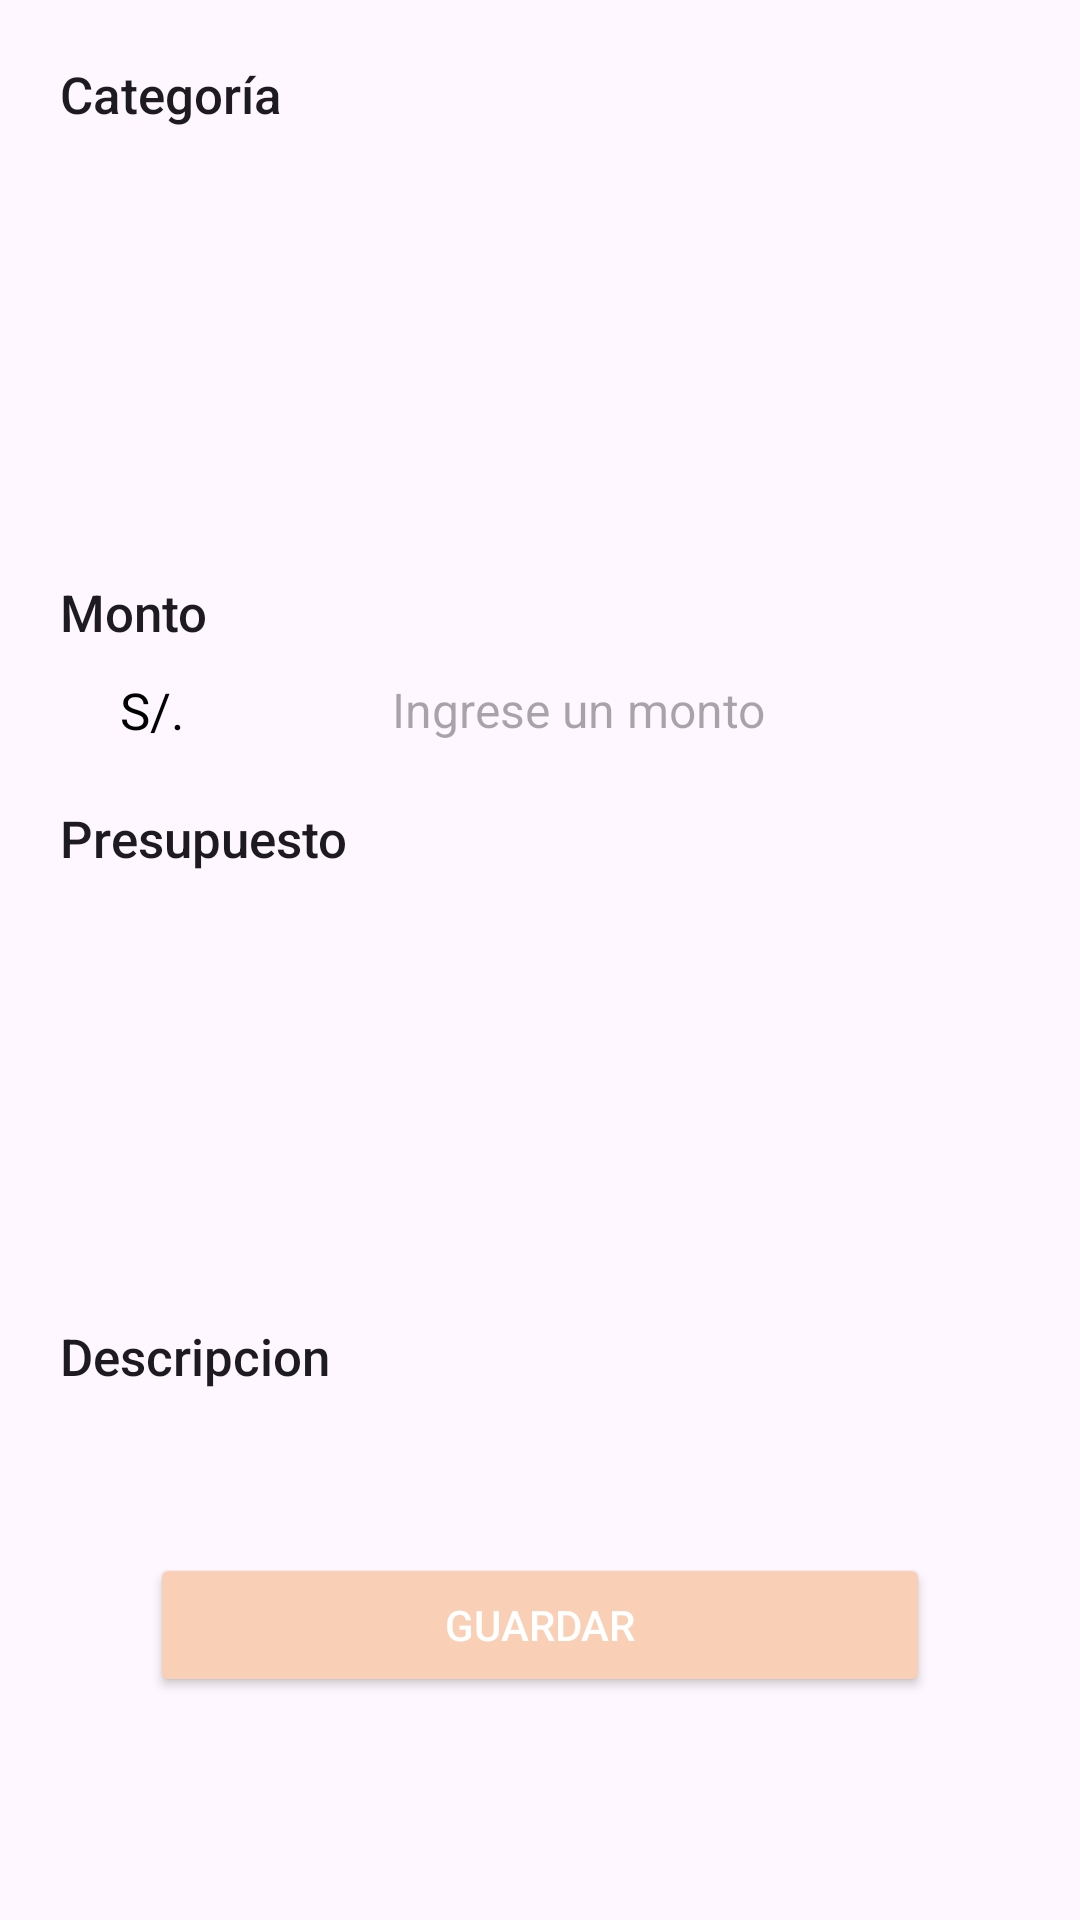

Write the Android layout XML for this screen, with the resource values it uses.
<!-- AndroidManifest.xml: application theme Theme.FinanzasPersonales -->
<!-- res/layout/fragment_sheet_gastos.xml -->
<?xml version="1.0" encoding="utf-8"?>
<androidx.core.widget.NestedScrollView xmlns:android="http://schemas.android.com/apk/res/android"
    xmlns:app="http://schemas.android.com/apk/res-auto"
    xmlns:tools="http://schemas.android.com/tools"
    android:layout_width="match_parent"
    android:layout_height="match_parent"
    android:fillViewport="true"
    tools:context=".Fragments.SheetGastos">

    <LinearLayout
        android:layout_width="match_parent"
        android:layout_height="wrap_content"
        android:orientation="vertical">

        <TextView
            style="@style/TextAppearance.AppCompat.Title"
            android:layout_width="match_parent"
            android:layout_height="wrap_content"
            android:layout_marginStart="20dp"
            android:layout_marginTop="20dp"
            android:text="Categoría"
            android:textSize="17sp" />

        <androidx.recyclerview.widget.RecyclerView
            android:id="@+id/recyclerViewCategoriaGastos"
            android:layout_width="match_parent"
            android:layout_height="130dp"
            android:layout_marginHorizontal="20dp"
            tools:layoutManager="androidx.recyclerview.widget.GridLayoutManager"
            tools:orientation="horizontal" />

        <TextView
            style="@style/TextAppearance.AppCompat.Title"
            android:layout_width="match_parent"
            android:layout_height="wrap_content"
            android:layout_marginStart="20dp"
            android:layout_marginTop="20dp"
            android:text="Monto"
            android:textSize="17sp" />

        <LinearLayout
            android:layout_width="match_parent"
            android:layout_height="wrap_content"
            android:layout_marginHorizontal="40dp"
            android:layout_marginTop="10dp"
            android:gravity="center">

            <TextView
                android:layout_width="wrap_content"
                android:layout_height="wrap_content"
                android:text="S/. "
                android:textSize="17sp" />

            <EditText
                android:id="@+id/etMonto"
                android:layout_width="match_parent"
                android:layout_height="wrap_content"
                android:background="@android:color/transparent"
                android:hint="Ingrese un monto"
                android:imeOptions="actionDone"
                android:inputType="numberDecimal"
                android:textAlignment="center"
                android:textSize="16sp" />
        </LinearLayout>

        <TextView
            style="@style/TextAppearance.AppCompat.Title"
            android:layout_width="match_parent"
            android:layout_height="wrap_content"
            android:layout_marginStart="20dp"
            android:layout_marginTop="20dp"
            android:text="Presupuesto"
            android:textSize="17sp" />

        <androidx.recyclerview.widget.RecyclerView
            android:id="@+id/recyclerViewPresupuestos"
            android:layout_width="match_parent"
            android:layout_height="130dp"
            android:layout_marginHorizontal="20dp"
            tools:layoutManager="androidx.recyclerview.widget.GridLayoutManager"
            tools:orientation="horizontal" />

        <TextView
            style="@style/TextAppearance.AppCompat.Title"
            android:layout_width="match_parent"
            android:layout_height="wrap_content"
            android:layout_marginHorizontal="20dp"
            android:layout_marginTop="20dp"
            android:text="Descripcion"
            android:textSize="17sp" />

        <EditText
            android:id="@+id/txt_descripcion"
            android:layout_width="match_parent"
            android:layout_height="wrap_content"
            android:layout_marginHorizontal="30dp"
            android:layout_marginTop="10dp"
            android:background="@android:color/transparent"
            android:imeOptions="actionDone" />

        <Button
            android:id="@+id/btnGuardarCategoria"
            android:layout_width="match_parent"
            android:layout_height="wrap_content"
            android:layout_marginHorizontal="50dp"
            android:layout_marginTop="20dp"
            android:backgroundTint="@color/piel"
            android:text="GUARDAR"
            android:textColor="@color/white" />

    </LinearLayout>
</androidx.core.widget.NestedScrollView>
<!-- resources referenced by this layout -->
<resources>
  <color name="piel">#F9D0B6</color>
  <color name="white">#FFFFFFFF</color>
  <style name="Theme.FinanzasPersonales" parent="Base.Theme.FinanzasPersonales" />
  <style name="Base.Theme.FinanzasPersonales" parent="Theme.Material3.DayNight.NoActionBar">
          
          
          <item name="android:statusBarColor">@color/selector_item_color</item>
          <item name="android:textColor">#000000</item>
  
      </style>
</resources>
